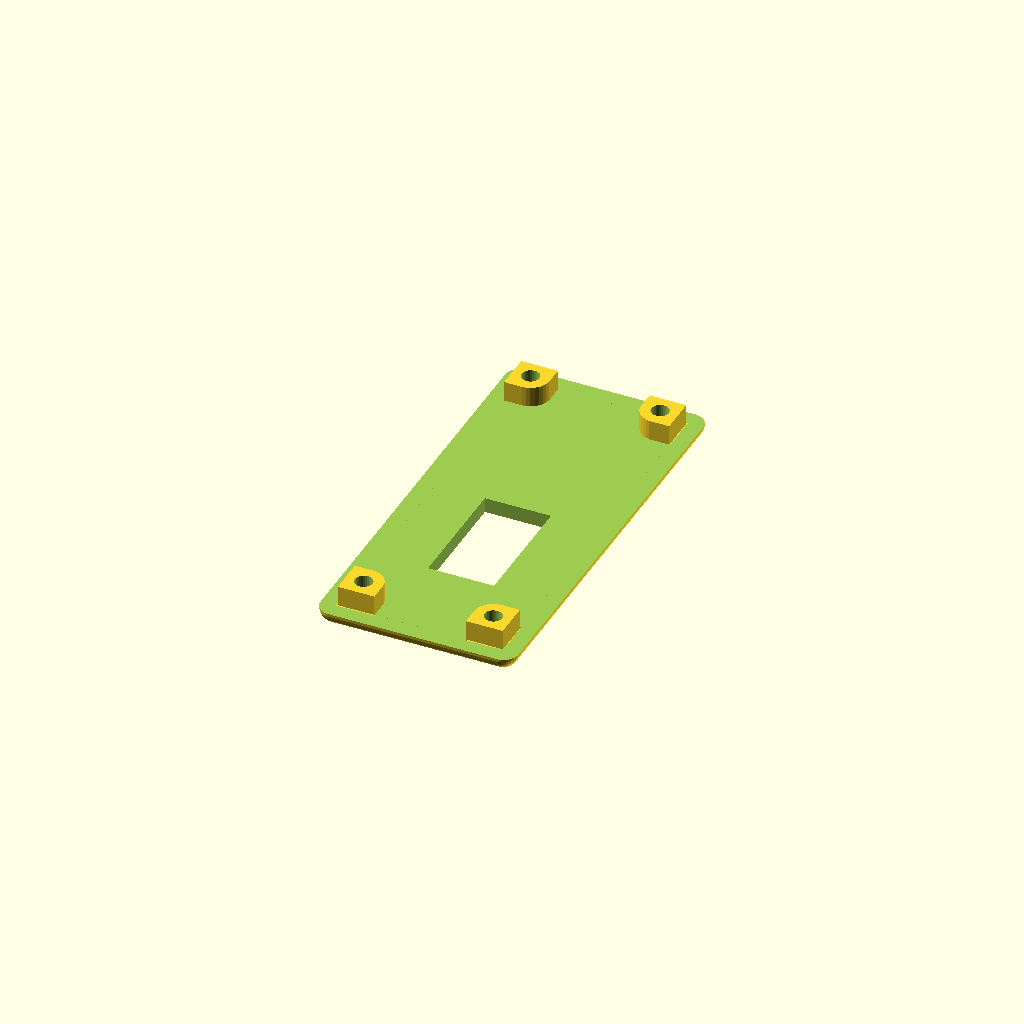
Cell 1 — every parameter at its default value.
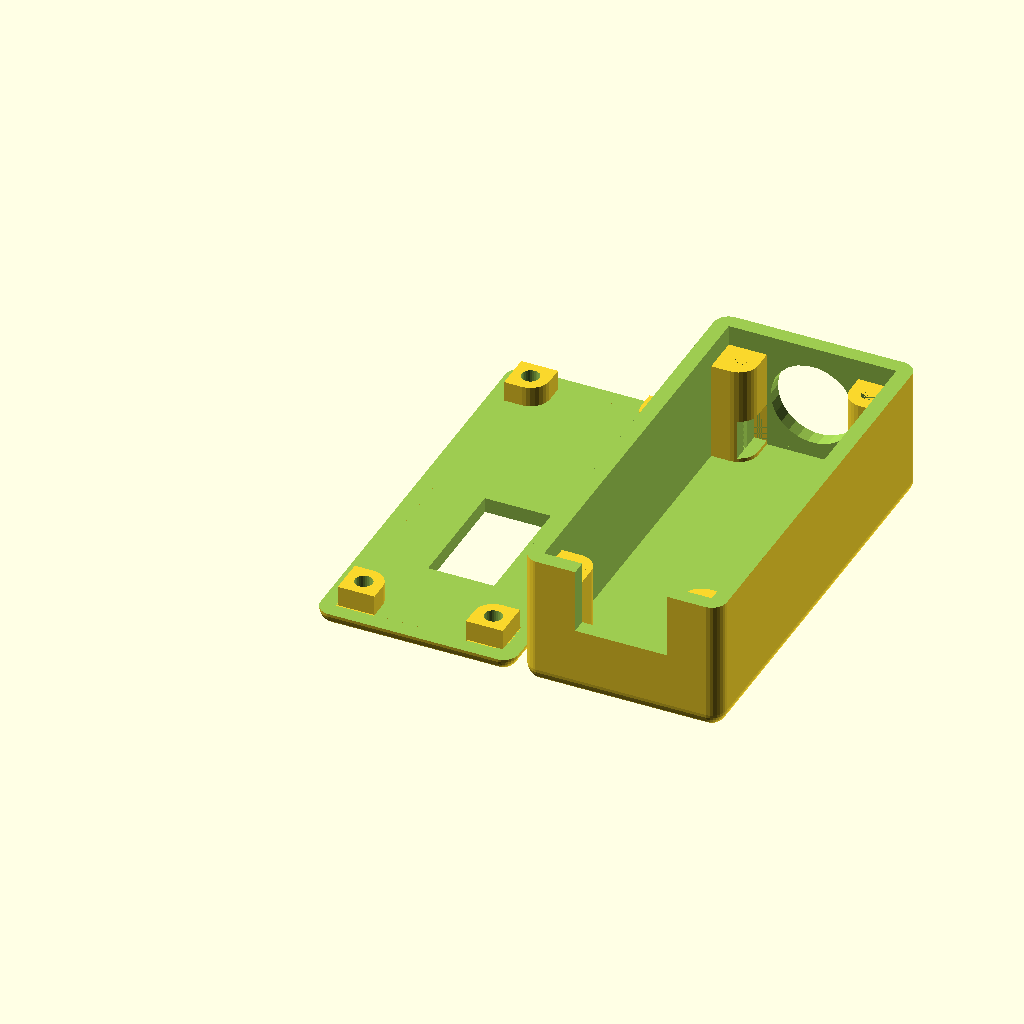
Cell 2 — generate_box set to true, the other parameters unchanged.
All cells are drawn from one camera (rotation 55°, 0°, 25°, orthographic, colour scheme Cornfield), so only the parameter changes between them.
OpenSCAD source file SofarSolarMQTTbox/SofarSolarMQTTbox.scad:
//Procedural Project Box Screws Remix
//CudaTox, 2017
//Corrected issues when thickness is changed screw columns are not located correctly.
//Corrected issue whtn thickness is greater than 2 and lip_tol is used created offset in screw posts in lid.
//Added options for lid reinforcment and lid screw stud length
//Cleaned up code buy calculating global variables to use in place of formulas.
//Ron Shenk 2019
//Revision 1
//Added variables to allow generating each element seperate or together

//Maker2741 - 8/2019
//Revision 2
//Added windows, holes options in lid
//Added external mounting flange option
//Added internal mounting hole option
//Added pad reinforcement around mounting hole option
//Converted ic stud mount to a center/offset option (same as all mounting holes, windows, etc.
//Offset of 0,0 will mount the object centered on the box.  Then offset in x and/or y to move position.


////////////////////////////////////////////////////////////////////////
//Options list - Change these:
////////////////////////////////////////////////////////////////////////

//These must be true or false:
generate_box = false;            // true generates box false skips generating the box
generate_lid = true;            // true generates lid, false skips generating the lid

generate_window_1 = true;       // true generates a square window for the display screen, false means solid lid
generate_window_2 = false;       // true generates a square window, false means solid lid
generate_window_3 = true;       // true generates a square window, false means no USB hole

generate_hole_1 = false;         // true generates a round hole, false means solid lid
generate_hole_2 = false;        // true generates a round hole, false means solid lid
generate_hole_3 = false;        // true generates a round hole, false means solid lid
generate_hole_4 = false;        // true generates a round hole, false means solid lid

generate_hole_5 = true;         // true generates a round hole on end of box for cable gland/exit, false means solid box
generate_RSrelief = true;       // true generates relief on the ic studs so that the RS converter can fit between them
//generate screen_lip = true;

use_ic_studs = false;           //true generates ic studs in box, false means flat bottom
use_internal_mount = false;      //true generates holes in the bottom of the box for screws
use_external_mount = false;      //true generates a flange with holes outside the box (on Y axis)
use_mount_pads = true;         //true generates a pad around the mount holes, false means no pad


//Box Parameters in mm
inside_width = 33;              //x direction
inside_length = 78;            //y direction
inside_height = 23.5;             //z direction
thickness = 3;                  //Wall thickness
radius =3;              		//Corner radius. Should not be larger than thickness
screw_dia = 3;                  //Diameter of the screw you intend to use
screw_loose_dia = 3.5;

//RS485 converter relief
RSrelief_x = 23;
RSrelief_y = 8;

RSrelief_offset_x = -RSrelief_x/2;
RSrelief_offset_y = -(RSrelief_y+3);

//Lid Window and Hole Dimensions in mm
window_1_x = 13;                //x direction
window_1_y = 24;                //y direction

window_2_x = 18;
window_2_y = 12;

hole_1_dia = 10;
hole_2_dia = 10;
hole_3_dia = 15;
hole_4_dia = 15;

//Box Window and Hole Dimensions in mm

hole_5_dia = 16.5; // Cable gland hole

window_3_x = 18; // USB hole
window_3_y = 15;

//Winow and Hole Locations - (0,0) = centered on lid, otherwise offset in mm
window_1_offset_x = 0;          //x direction
window_1_offset_y = -9.5;         //y direction

window_2_offset_x = 0;
window_2_offset_y = -36;


hole_1_offset_x = 10;
hole_1_offset_y = -15;

hole_2_offset_x = -10;
hole_2_offset_y = -15;

hole_3_offset_x = 15;
hole_3_offset_y = -30;

hole_4_offset_x = -15;
hole_4_offset_y = -30;

//Window and Hole location on box - (0,0) = centered on side, otherwise offset in mm

hole_5_offset_x = 0;
hole_5_offset_y = -0.5;

window_3_offset_x = -48;
window_3_offset_y = -1;


//Additional lid parameters
extra_lid_thickness = 0;        //Extra lid thickness above thickness. 
                                //You may want to tweak this to account for large chamfer radius.
lip_tol = .5;					//this tolerence helps the lid fit
lid_stud_height = 4;			//Length of studs on lid
lid_lip_height = 0;    			//Lid locating / reinforcement lip height
lid_lip_width =0;				//Width of lid locating / reinforcement lip
screen_lip_height = 1;
screen_lip_width = 1;

//Additional IC stud parameters 1
ic1_stud_height = 7;             //IC stud height
ic1_stud_id = 2.5;                 //Diameter of screw needed
ic1_stud_od = ic1_stud_id*2.5;    //you can set this manually to a fixed value in place of the formula
ic1_stud_multiplier = .9;       //decreases stud id when using threaded fastners so they have purchase
ic1_stud_x = 15;             //Witdth between centers of ic studs-can be 0 for only 2 studs
ic1_stud_y = 32;            //Length between centers of ic studs-can be 0 for only 2 studs
ic1_stud_offset_x = 0;           //IC stud offset x position, 0 = centered
ic1_stud_offset_y = 4;            //IC stud offset y position, 0 = centered

//Additional IC stud parameters 2
ic2_stud_height = 19;             //IC stud height
ic2_stud_id = 2.5;                 //Diameter of screw needed
ic2_stud_od = ic2_stud_id*2.5;    //you can set this manually to a fixed value in place of the formula
ic2_stud_multiplier = .9;       //decreases stud id when using threaded fastners so they have purchase
ic2_stud_x = 26.5;             //Witdth between centers of ic studs-can be 0 for only 2 studs
ic2_stud_y = 53.5;            //Length between centers of ic studs-can be 0 for only 2 studs
ic2_stud_offset_x = 0;           //IC stud offset x position, 0 = centered
ic2_stud_offset_y = 0;            //IC stud offset y position, 0 = centered


//Internal mounting hole parameters
internal_mount_x = 40;          //Width of the bolt hole pattern - can be 0 for only 2 holes
internal_mount_y = 60;          //Length of the bolt hole pattern - can be 0 for only 2 holes
internal_mount_offset_x = 0;    //Offset of the hole pattern from center of the box 0 = centered
internal_mount_offset_y = 0;    //Offset of the hole pattern from center of the box 0 = centered
internal_mount_hole_dia = 4;    //Diameter of the screw hole


//External mounting parameters
external_flange_width = 15;     //Width of the mounting flange - applied to y direction
external_mount_hole_dia = 4;     //Mounting hole diameter
external_mount_x = 30;          //Center to center distance of ext. mounting holes - can be 0 for only 2 holes
external_mount_offset_x = 0;    //Offset hole pattern from x-center of the box, 0 = centered
   //For simplicity, the external holes are automatically spaced on the Y centerline of each flange
  
  
//Reinforcement pad parameters (apply to all mounting holes)
reinforce_thickness = 3;        //Thickness of the pad
reinforce_diameter = 10;        //Diameter of the pad, typically several mm more than the hole



//Board Slot Parameters         
board_thickness = 2.1;            //Thickness of circuit board inserted in the slot.  May want to apply a slight overage for ease of insertion / removal.
x_slot_number = 0;               //Creates equally spaced slots along the x walls, 0 = no slots
y_slot_number = 0;                //Creates equally spaced slots along the y walls, 0 = no slots




//////////////////////////////////////////////////////////////////////////////////////
//Do not modify values below this line
//////////////////////////////////////////////////////////////////////////////////////

// Computation of variables used in box creation do not modify values below this line
od = screw_dia * 2.5;
outside_width = inside_width + (thickness * 2);
outside_length = inside_length + (thickness * 2);
outside_height = inside_height + (thickness * 2);
box_stud_height = inside_height - lid_stud_height;
column_offset = (od/2)+thickness;
column_radius = od/2;
lid_startpos = (outside_width*-1)-2;
lid_lengthoffset = inside_length - column_radius + thickness;
lid_widthoffset = inside_width - column_radius + thickness;
ic1_stud_real_id = ic1_stud_id * ic1_stud_multiplier;
ic2_stud_real_id = ic2_stud_id * ic2_stud_multiplier;

module box_ic1_stud(height,id,od){
    difference(){
        cylinder(d=od, h=height, $fn=100);
        cylinder(d=id * ic1_stud_multiplier, h=height, $fn=100);
    }
}

module box_ic2_stud(height,id,od){
    difference(){
        cylinder(d=od, h=height, $fn=100);
        cylinder(d=id * ic2_stud_multiplier, h=height, $fn=100);
    }
}

module box_screw(id, od, height){
    difference(){
        union(){
            cylinder(d=od, h=height, $fs=0.2);
            translate([-(od/2), -(od/2), 0])
                cube([(od/2),od,height], false);
            translate([-od/2, -(od/2), 0])
                cube([od,(od/2),height], false);
        }
        cylinder(d=id, h=height, $fn=6);
    }
}

module rounded_box(x,y,z,r){
    translate([r,r,r])
    minkowski(){
        cube([x-r*2,y-r*2,z-r*2]);
        sphere(r=r, $fs=0.1);
    }
}

module main_box(){
    
    
    difference()
    {
        union(){//cube([outside_width, outside_length, outside_height]);
        difference(){
            //external cube
            rounded_box(outside_width, outside_length, outside_height, radius);
            translate([0,0,inside_height + thickness])
            cube([outside_width, outside_length, outside_height]);
            //minus internal cube
            translate([thickness, thickness, thickness])
            cube([inside_width, inside_length, inside_height + thickness]);
            if (generate_hole_5){ 
        rotate([90,0,0]) 
        translate([((outside_width/2)+hole_5_offset_x),((outside_height/2)+hole_5_offset_y),-(inside_length+10)]) 
    cylinder(h = 10, d = hole_5_dia);
        }
        if (generate_window_3){ 
            rotate([90,0,180])
            translate([((outside_width/2)+window_3_offset_x),((outside_height/2)+window_3_offset_y),0]) 
            cube([window_3_x,window_3_y,10]);
           }
           
        
        
   }
        
                      
               
            if (use_external_mount){
                   
                   if (use_mount_pads){
                       
             //external pads
            translate([((outside_width/2) + (external_mount_x/2) + external_mount_offset_x),((outside_length) + (external_flange_width/2)),thickness]) 
            cylinder(h = reinforce_thickness, d = reinforce_diameter);
                       
            translate([((outside_width/2) - (external_mount_x/2) + external_mount_offset_x),((outside_length) + (external_flange_width/2)),thickness])
            cylinder(h = reinforce_thickness, d = reinforce_diameter);
            
            translate([((outside_width/2) + (external_mount_x/2) + external_mount_offset_x),(-external_flange_width/2),thickness]) 
            cylinder(h = reinforce_thickness, d = reinforce_diameter);
                       
            translate([((outside_width/2) - (external_mount_x/2) + external_mount_offset_x),(-external_flange_width/2),thickness]) 
            cylinder(h = reinforce_thickness, d = reinforce_diameter);    
                   }
            //flange       
            corner_radius = external_flange_width / 4;
            hull(){
            translate([corner_radius, (-external_flange_width + corner_radius), 0])
            cylinder(h = thickness, r = corner_radius);
            translate([outside_width - corner_radius, (-external_flange_width + corner_radius), 0])
            cylinder(h = thickness, r = corner_radius);
            translate([outside_width - corner_radius, (outside_length + external_flange_width - corner_radius), 0])
            cylinder(h = thickness, r = corner_radius);
            translate([corner_radius, (outside_length + external_flange_width - corner_radius), 0])
            cylinder(h = thickness, r = corner_radius);
            }
        }
            if (use_internal_mount){
                    if (use_mount_pads){ 
              
            //internal pads
            translate([((outside_width/2) + (internal_mount_x/2) + internal_mount_offset_x),((outside_length/2) + (internal_mount_y/2) + internal_mount_offset_y),thickness]) 
            cylinder(h = reinforce_thickness, d = reinforce_diameter);
                
            translate([((outside_width/2) - (internal_mount_x/2) + internal_mount_offset_x),((outside_length/2) + (internal_mount_y/2) + internal_mount_offset_y),thickness])
            cylinder(h = reinforce_thickness, d = reinforce_diameter);
            
            translate([((outside_width/2) + (internal_mount_x/2) + internal_mount_offset_x),((outside_length/2) - (internal_mount_y/2) + internal_mount_offset_y),thickness]) 
            cylinder(h = reinforce_thickness, d = reinforce_diameter);
                
            translate([((outside_width/2) - (internal_mount_x/2) + internal_mount_offset_x),((outside_length/2) - (internal_mount_y/2) + internal_mount_offset_y),thickness]) 
            cylinder(h = reinforce_thickness, d = reinforce_diameter);
        }
    }
    
   
        
    y_slot_space = (outside_length / (y_slot_number+1));
        
     for (i = [1:1:y_slot_number]){
        //left slots    
        difference(){
        translate([thickness + inside_width, (y_slot_space * i), ((inside_height - lid_stud_height) / 2)+thickness])
        cube([thickness * 2, ((thickness * 2) + board_thickness), inside_height-lid_stud_height], center = true);
        
       translate([thickness + inside_width, (y_slot_space * i), ((inside_height - lid_stud_height) / 2) + thickness])    
       cube([(thickness * 2.1), board_thickness, ((inside_height)+5)], center = true);
        }
        
        //right slots
        difference(){
        translate([thickness, (y_slot_space * i), ((inside_height - lid_stud_height) / 2)+thickness])
        cube([thickness * 2, ((thickness * 2) + board_thickness), inside_height-lid_stud_height], center = true);
        
       translate([thickness, (y_slot_space * i), ((inside_height - lid_stud_height) / 2) + thickness])    
      cube([(thickness * 2.1), board_thickness, ((inside_height)+5)], center = true);
        }
     }
    
     
    x_slot_space = ((outside_width / (x_slot_number+1)));
        
      for (i = [1:1:x_slot_number]){
        //bottom slots    
        difference(){
        translate([(x_slot_space * i), thickness, ((inside_height - lid_stud_height) / 2)+thickness])
        cube([((thickness *2) + board_thickness), thickness * 2, inside_height-lid_stud_height], center = true);
        
        translate([(x_slot_space * i), thickness, ((inside_height - lid_stud_height) / 2) + thickness])    
        cube([board_thickness, (thickness * 2.1),  ((inside_height)+5)], center = true);
        }
        
        //top slots
        difference(){
        translate([(x_slot_space * i), inside_length + thickness, ((inside_height - lid_stud_height) / 2)+thickness])
        cube([((thickness *2) + board_thickness), thickness * 2, inside_height-lid_stud_height], center = true);
        
       translate([(x_slot_space * i), inside_length + thickness, ((inside_height - lid_stud_height) / 2) + thickness])    
        cube([board_thickness, (thickness * 2.1),  ((inside_height)+5)], center = true);
        }
    }
    
    

    
}
        
            if (use_internal_mount){
            //internal holes
            translate([((outside_width/2) + (internal_mount_x/2) + internal_mount_offset_x),((outside_length/2) + (internal_mount_y/2) + internal_mount_offset_y),-5]) 
            cylinder(h = 50, d = internal_mount_hole_dia);
            
            translate([((outside_width/2) - (internal_mount_x/2) + internal_mount_offset_x),((outside_length/2) + (internal_mount_y/2) + internal_mount_offset_y),-5])
            cylinder(h = 50, d = internal_mount_hole_dia);
            
            translate([((outside_width/2) + (internal_mount_x/2) + internal_mount_offset_x),((outside_length/2) - (internal_mount_y/2) + internal_mount_offset_y),-5]) 
            cylinder(h = 50, d = internal_mount_hole_dia);

            translate([((outside_width/2) - (internal_mount_x/2) + internal_mount_offset_x),((outside_length/2) - (internal_mount_y/2) + internal_mount_offset_y),-5]) 
            cylinder(h = 50, d = internal_mount_hole_dia);
           
       }
       
            if (use_external_mount){
            //external holes
            translate([((outside_width/2) + (external_mount_x/2) + external_mount_offset_x),((outside_length) + (external_flange_width/2)),-5]) 
            cylinder(h = 50, d = external_mount_hole_dia);
                       
            translate([((outside_width/2) - (external_mount_x/2) + external_mount_offset_x),((outside_length) + (external_flange_width/2)),-5])
            cylinder(h = 50, d = external_mount_hole_dia);
            
            translate([((outside_width/2) + (external_mount_x/2) + external_mount_offset_x),(-external_flange_width/2),-5]) 
            cylinder(h = 50, d = external_mount_hole_dia);
                       
            translate([((outside_width/2) - (external_mount_x/2) + external_mount_offset_x),(-external_flange_width/2),-5]) 
            cylinder(h = 50, d = external_mount_hole_dia); 
       }
       
}
    

    od = screw_dia * 2.5;
    

    //translate(0,0,0)
	translate([column_offset,column_offset, thickness])
        box_screw(screw_dia, od, box_stud_height);

    //translate(0,0,0)
	translate([outside_width - column_offset, column_offset, thickness])
        rotate([0,0,90])
            box_screw(screw_dia, od, box_stud_height);
    difference(){
    //translate(0,0,0)
	translate([outside_width - column_offset, outside_length - column_offset, thickness])
        rotate([0,0,180])
            box_screw(screw_dia, od, box_stud_height);
               if (generate_RSrelief){ 
            rotate([90,0,180])
            translate([(-(outside_width/2)+RSrelief_offset_x),((outside_height/2)+RSrelief_offset_y),(outside_length/2)+(ic2_stud_y/2)-2.5]) 
            cube([RSrelief_x,RSrelief_y,20]);
           }
           
       }
       difference(){
    //translate(0,0,0)
	translate([column_offset, outside_length - column_offset, thickness])
        rotate([0,0,270])
            box_screw(screw_dia, od, box_stud_height);
                         if (generate_RSrelief){ 
            rotate([90,0,180])
            translate([(-(outside_width/2)+RSrelief_offset_x),((outside_height/2)+RSrelief_offset_y),(outside_length/2)+(ic2_stud_y/2)-2.5]) 
            cube([RSrelief_x,RSrelief_y,20]);
           }
           
       }
           };

           
    

    if (use_ic_studs)
    {
        
        //IC Studs 1
            translate([((outside_width/2) + (ic1_stud_x/2) + ic1_stud_offset_x),((outside_length/2) + (ic1_stud_y/2) + ic1_stud_offset_y), 0]) 
            box_ic1_stud(ic1_stud_height, ic1_stud_real_id , ic1_stud_od); 
            
            translate([((outside_width/2) - (ic1_stud_x/2) + ic1_stud_offset_x),((outside_length/2) + (ic1_stud_y/2) + ic1_stud_offset_y), 0])
            box_ic1_stud(ic1_stud_height, ic1_stud_real_id , ic1_stud_od); 
            
            translate([((outside_width/2) + (ic1_stud_x/2) + ic1_stud_offset_x),((outside_length/2) - (ic1_stud_y/2) + ic1_stud_offset_y), 0]) 
            box_ic1_stud(ic1_stud_height, ic1_stud_real_id , ic1_stud_od); 

            translate([((outside_width/2) - (ic1_stud_x/2) + ic1_stud_offset_x),((outside_length/2) - (ic1_stud_y/2) + ic1_stud_offset_y), 0]) 
            box_ic1_stud(ic1_stud_height, ic1_stud_real_id , ic1_stud_od); 
        
    //IC Studs 2
        
        difference(){
            translate([((outside_width/2) + (ic2_stud_x/2) + ic2_stud_offset_x),((outside_length/2) + (ic2_stud_y/2) + ic2_stud_offset_y), 0]) 
            box_ic2_stud(ic2_stud_height, ic2_stud_real_id , ic2_stud_od); 
            if (generate_RSrelief){ 
            rotate([90,0,180])
            translate([(-(outside_width/2)+RSrelief_offset_x),((outside_height/2)+RSrelief_offset_y),(outside_length/2)+(ic2_stud_y/2)-2.5]) 
            cube([RSrelief_x,RSrelief_y,10]);
           }
        }
            difference(){
            translate([((outside_width/2) - (ic2_stud_x/2) + ic2_stud_offset_x),((outside_length/2) + (ic2_stud_y/2) + ic2_stud_offset_y), 0])
            box_ic2_stud(ic2_stud_height, ic2_stud_real_id , ic2_stud_od); 
        if (generate_RSrelief){ 
            rotate([90,0,180])
            translate([(-(outside_width/2)+RSrelief_offset_x),((outside_height/2)+RSrelief_offset_y),(outside_length/2)+(ic2_stud_y/2)-2.5]) 
            cube([RSrelief_x,RSrelief_y,10]);
           }
        }
            
            translate([((outside_width/2) + (ic2_stud_x/2) + ic2_stud_offset_x),((outside_length/2) - (ic2_stud_y/2) + ic2_stud_offset_y), 0]) 
            box_ic2_stud(ic2_stud_height, ic2_stud_real_id , ic2_stud_od); 

            translate([((outside_width/2) - (ic2_stud_x/2) + ic2_stud_offset_x),((outside_length/2) - (ic2_stud_y/2) + ic2_stud_offset_y), 0]) 
            box_ic2_stud(ic2_stud_height, ic2_stud_real_id , ic2_stud_od); 
        
               
    }
    


module lid(){
    difference()
        {
        union()
        {   
            //Lid.
            difference(){
                rounded_box(outside_width, outside_length, thickness * 4, radius);
                //move slightly to the right to get rid of abandoned surfaces
                translate([-1,0, thickness + extra_lid_thickness]) 
                    //increased width to remove abandoned surfaces
                    cube([outside_width+2, outside_length, inside_height + thickness * 4]);  
            }
            //Lip
            lip_width = inside_width - lip_tol;
            lip_length = inside_length - lip_tol;
            translate([(outside_width - lip_width)/2,(outside_length - lip_length)/2, thickness *.99])
                difference(){
                    cube([lip_width, lip_length, lid_lip_height]);
                    translate([lid_lip_width, lid_lip_width, 0])
                        //added extra z to ensure no remaining surfaces
                        cube([lip_width-(lid_lip_width*2), lip_length-(lid_lip_width*2), lid_lip_height+1]);  
                         
            }
        
            //stud columns
            intersection(){
                union(){
                translate([column_offset, column_offset, thickness])
                    box_screw(screw_dia, od, lid_stud_height);
                translate([lid_widthoffset, column_offset, thickness])
                    rotate([0,0,90])
                        box_screw(screw_dia, od, lid_stud_height);
                translate([lid_widthoffset, lid_lengthoffset, thickness])
                    rotate([0,0,180])
                        box_screw(screw_dia, od, lid_stud_height);
                translate([column_offset, lid_lengthoffset, thickness])
                    rotate([0,0,270])
                        box_screw(screw_dia, od, lid_stud_height);
                }
                translate([thickness + (lip_tol/2), thickness + (lip_tol/2), 0])
                cube([lip_width , lip_length, 10]);
            }

        }

        //windows, Holes and Screws
        union()
        {
            translate([column_offset, column_offset, thickness])
                cylinder(h = thickness + lid_stud_height + 2, d = screw_loose_dia, center=true, $fs=0.2);
            translate([lid_widthoffset, column_offset, thickness])
                cylinder(h = thickness + lid_stud_height + 2, d = screw_loose_dia, center=true, $fs=0.2);
            translate([lid_widthoffset, lid_lengthoffset, thickness])
                cylinder(h = thickness + lid_stud_height + 2, d = screw_loose_dia, center=true, $fs=0.2);
            translate([column_offset, lid_lengthoffset, thickness])
                cylinder(h = thickness + lid_stud_height + 2, d = screw_loose_dia, center=true, $fs=0.2);
 
           if (generate_window_1){ 
            translate([(((outside_width-window_1_x)/2)+window_1_offset_x),(((outside_length-window_1_y)/2)+window_1_offset_y),-5]) 
            cube([window_1_x,window_1_y,50]);
           }
           if (generate_window_2){ 
            translate([(((outside_width-window_2_x)/2)+window_2_offset_x),(((outside_length-window_2_y)/2)+window_2_offset_y),-5]) 
            cube([window_2_x,window_2_y,50]);
           }
           
            if (generate_hole_1){ 
            translate([((outside_width/2)+hole_1_offset_x),((outside_length/2)+hole_1_offset_y),-5]) 
            cylinder(h = 50, d = hole_1_dia);
           }
           if (generate_hole_2){ 
            translate([((outside_width/2)+hole_2_offset_x),((outside_length/2)+hole_2_offset_y),-5]) 
            cylinder(h = 50, d = hole_2_dia);
           }
           if (generate_hole_3){ 
            translate([((outside_width/2)+hole_3_offset_x),((outside_length/2)+hole_3_offset_y),-5]) 
            cylinder(h = 50, d = hole_3_dia);
           }
           if (generate_hole_4){
            translate([((outside_width/2)+hole_4_offset_x),((outside_length/2)+hole_4_offset_y),-5]) 
            cylinder(h = 50, d = hole_4_dia);
           }
           
           
        }

    }
}

if (generate_box)
{
    main_box();
}
if (generate_lid) 
{    
    translate([lid_startpos,0,0])
    lid();
}    
Parameter table extracted from the source (name, type, default, range or options):
generate_box: bool, default false
generate_lid: bool, default true
generate_window_1: bool, default true
generate_window_2: bool, default false
generate_window_3: bool, default true
generate_hole_1: bool, default false
generate_hole_2: bool, default false
generate_hole_3: bool, default false
generate_hole_4: bool, default false
generate_hole_5: bool, default true
generate_RSrelief: bool, default true
use_ic_studs: bool, default false
use_internal_mount: bool, default false
use_external_mount: bool, default false
use_mount_pads: bool, default true
inside_width: number, default 33
inside_length: number, default 78
inside_height: number, default 23.5
thickness: number, default 3
radius: number, default 3
screw_dia: number, default 3
screw_loose_dia: number, default 3.5
RSrelief_x: number, default 23
RSrelief_y: number, default 8
window_1_x: number, default 13
window_1_y: number, default 24
window_2_x: number, default 18
window_2_y: number, default 12
hole_1_dia: number, default 10
hole_2_dia: number, default 10
hole_3_dia: number, default 15
hole_4_dia: number, default 15
hole_5_dia: number, default 16.5
window_3_x: number, default 18
window_3_y: number, default 15
window_1_offset_x: number, default 0
window_1_offset_y: number, default -9.5
window_2_offset_x: number, default 0
window_2_offset_y: number, default -36
hole_1_offset_x: number, default 10
hole_1_offset_y: number, default -15
hole_2_offset_x: number, default -10
hole_2_offset_y: number, default -15
hole_3_offset_x: number, default 15
hole_3_offset_y: number, default -30
hole_4_offset_x: number, default -15
hole_4_offset_y: number, default -30
hole_5_offset_x: number, default 0
hole_5_offset_y: number, default -0.5
window_3_offset_x: number, default -48
window_3_offset_y: number, default -1
extra_lid_thickness: number, default 0
lip_tol: number, default 0.5
lid_stud_height: number, default 4
lid_lip_height: number, default 0
lid_lip_width: number, default 0
screen_lip_height: number, default 1
screen_lip_width: number, default 1
ic1_stud_height: number, default 7
ic1_stud_id: number, default 2.5
ic1_stud_multiplier: number, default 0.9
ic1_stud_x: number, default 15
ic1_stud_y: number, default 32
ic1_stud_offset_x: number, default 0
